Run: headless pygame with SDL's dummy video driver; simulated clock (each Clock.tick advances the game by its frame time, no real sleeping); random seed 0; keys injected as events and as key.get_pressed() state; no mouse input.
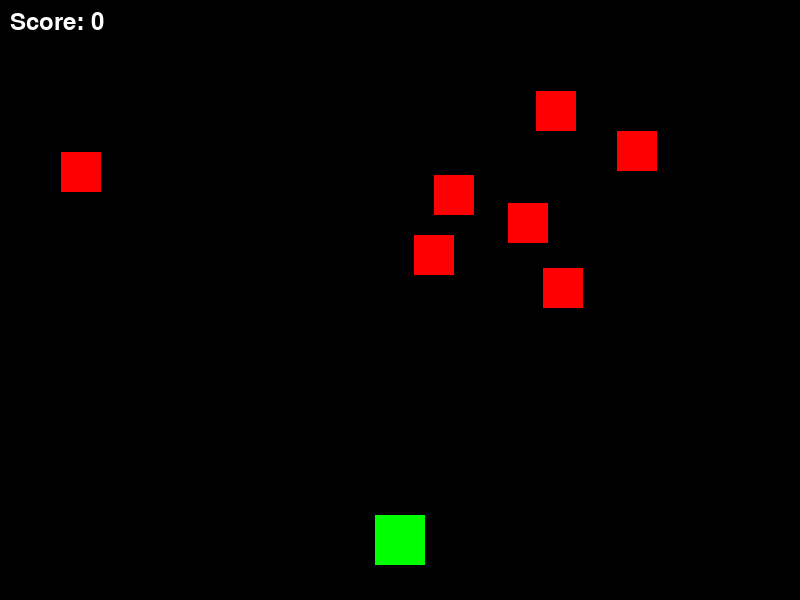
Frame 1 of 4 · flips 1–60 · no input
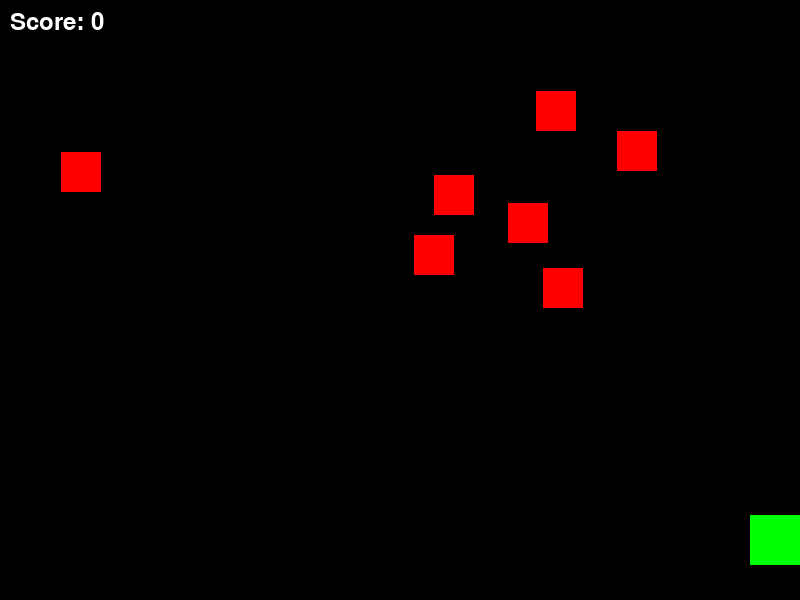
Frame 2 of 4 · flips 61–180 · tapped SPACE, RETURN · held RIGHT (→), D
Frame 3 of 4 · flips 181–300 · held DOWN (↓), S · screen unchanged from frame 2, image omitted
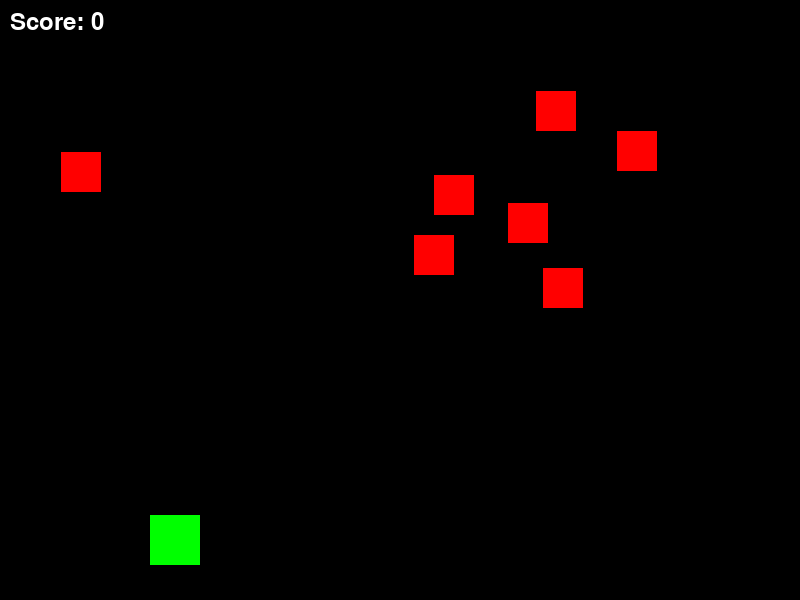
Frame 4 of 4 · flips 301–420 · held LEFT (←), A, UP (↑), W

The pygame program that drew these frames:

import pygame
import random

# Initialize Pygame
pygame.init()

# Screen dimensions
WIDTH, HEIGHT = 800, 600
screen = pygame.display.set_mode((WIDTH, HEIGHT))
pygame.display.set_caption("Space Invader Project - Part 1")

# Colors
WHITE = (255, 255, 255)
BLACK = (0, 0, 0)

# Sprite dimensions
PLAYER_SIZE = 50
ENEMY_SIZE = 40

# Score
score = 0
font = pygame.font.SysFont(None, 36)

# Player class
class Player(pygame.sprite.Sprite):
    def __init__(self):
        super().__init__()
        self.image = pygame.Surface((PLAYER_SIZE, PLAYER_SIZE))
        self.image.fill((0, 255, 0))  # Green
        self.rect = self.image.get_rect(center=(WIDTH // 2, HEIGHT - 60))

    def update(self):
        keys = pygame.key.get_pressed()
        if keys[pygame.K_LEFT] and self.rect.left > 0:
            self.rect.x -= 5
        if keys[pygame.K_RIGHT] and self.rect.right < WIDTH:
            self.rect.x += 5

# Enemy class
class Enemy(pygame.sprite.Sprite):
    def __init__(self):
        super().__init__()
        self.image = pygame.Surface((ENEMY_SIZE, ENEMY_SIZE))
        self.image.fill((255, 0, 0))  # Red
        self.rect = self.image.get_rect(
            center=(random.randint(ENEMY_SIZE, WIDTH - ENEMY_SIZE),
                    random.randint(ENEMY_SIZE, HEIGHT // 2))
        )

# Sprite groups
player = Player()
player_group = pygame.sprite.Group(player)

enemies = pygame.sprite.Group()
for _ in range(7):
    enemies.add(Enemy())

# Game loop
clock = pygame.time.Clock()
running = True

while running:
    clock.tick(60)
    screen.fill(BLACK)

    for event in pygame.event.get():
        if event.type == pygame.QUIT:
            running = False

    player_group.update()

    # Collision detection
    collided_enemies = pygame.sprite.spritecollide(player, enemies, True)
    score += len(collided_enemies)

    # Draw sprites
    player_group.draw(screen)
    enemies.draw(screen)

    # Display score
    score_text = font.render(f"Score: {score}", True, WHITE)
    screen.blit(score_text, (10, 10))

    pygame.display.flip()

pygame.quit()
